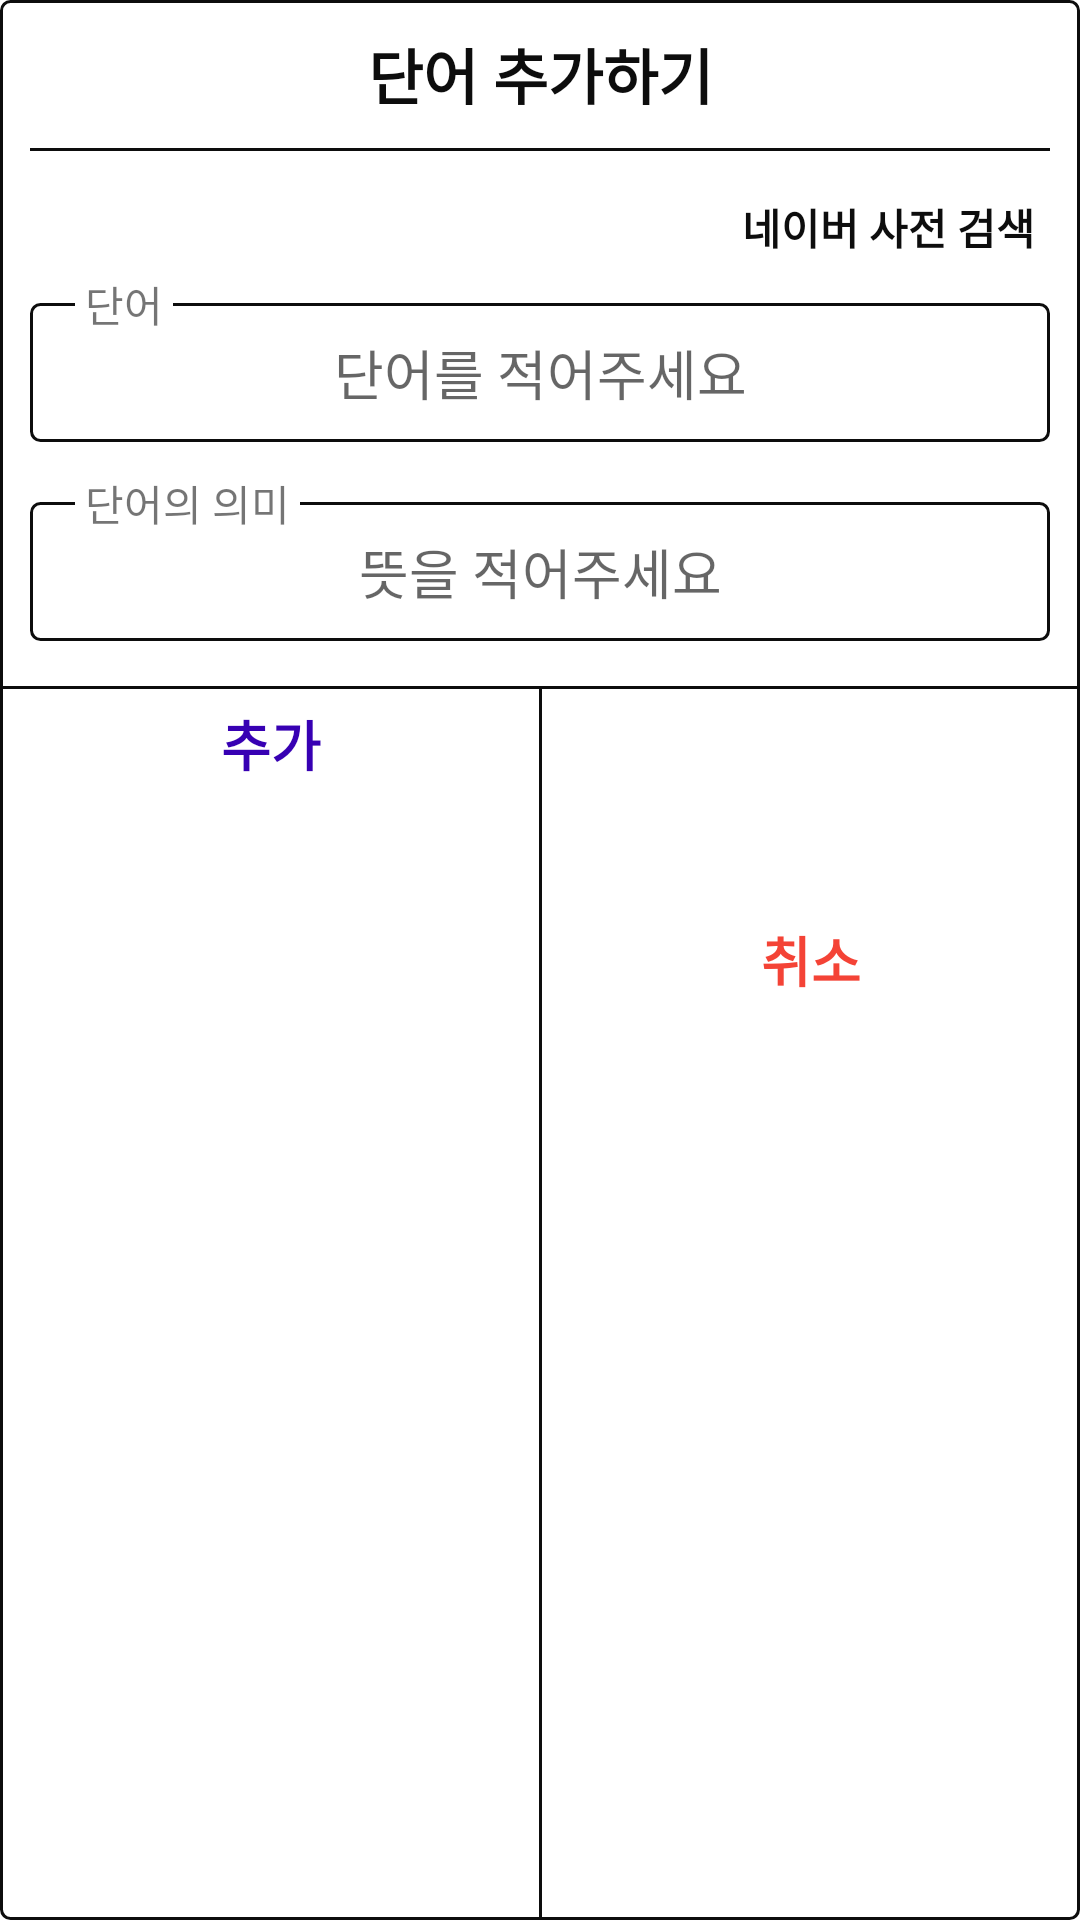

Write the Android layout XML for this screen, with the resource values it uses.
<!-- AndroidManifest.xml: application theme Theme.WordManager3ver -->
<!-- res/layout/dialog_add_word.xml -->
<?xml version="1.0" encoding="utf-8"?>
<androidx.constraintlayout.widget.ConstraintLayout xmlns:android="http://schemas.android.com/apk/res/android"
    android:layout_width="match_parent"
    android:layout_height="wrap_content"
    xmlns:app="http://schemas.android.com/apk/res-auto"
    android:background="@drawable/list_theme">

    <TextView
        android:id="@+id/tv"
        android:textColor="@color/theme_black"
        android:textStyle="bold"
        android:textSize="20sp"
        android:layout_marginTop="10dp"
        app:layout_constraintTop_toTopOf="parent"
        app:layout_constraintLeft_toLeftOf="parent"
        app:layout_constraintRight_toRightOf="parent"
        android:text="단어 추가하기"
        android:layout_width="wrap_content"
        android:layout_height="wrap_content"/>

    <TextView
        android:id="@+id/line"
        android:layout_marginRight="10dp"
        android:layout_marginLeft="10dp"
        android:layout_marginTop="10dp"
        app:layout_constraintTop_toBottomOf="@id/tv"
        android:background="@color/theme_black"
        android:layout_width="match_parent"
        android:layout_height="1dp"/>

    <TextView
        android:background="?attr/selectableItemBackgroundBorderless"
        android:clickable="true"
        android:focusable="true"
        android:layout_marginTop="10dp"
        android:id="@+id/btn_view"
        android:layout_marginRight="10dp"
        android:padding="5dp"
        app:layout_constraintRight_toRightOf="parent"
        app:layout_constraintTop_toBottomOf="@id/line"
        android:textStyle="bold"
        android:textColor="@color/theme_black"
        android:text="네이버 사전 검색"
        android:layout_width="wrap_content"
        android:layout_height="wrap_content"/>



    <EditText
        android:text=""
        android:layout_marginTop="10dp"
        android:layout_marginRight="10dp"
        android:layout_marginLeft="10dp"
        app:layout_constraintTop_toBottomOf="@id/btn_view"
        android:padding="10dp"
        android:gravity="center"
        android:hint="단어를 적어주세요"
        android:background="@drawable/list_theme"
        android:id="@+id/et_wordTitle"
        android:layout_width="match_parent"
        android:layout_height="wrap_content"/>


    <TextView
        android:background="@color/white"
        android:layout_marginLeft="25dp"
        app:layout_constraintLeft_toLeftOf="parent"
        android:text=" 단어 "
        app:layout_constraintTop_toBottomOf="@id/btn_view"
        android:layout_width="wrap_content"
        android:layout_height="wrap_content"/>

    <EditText
        android:text=""
        android:layout_marginTop="20dp"
        android:layout_marginRight="10dp"
        android:layout_marginLeft="10dp"
        app:layout_constraintTop_toBottomOf="@id/et_wordTitle"
        android:padding="10dp"
        android:gravity="center"
        android:hint="뜻을 적어주세요"
        android:background="@drawable/list_theme"
        android:id="@+id/et_wordKorean"
        android:layout_width="match_parent"
        android:layout_height="wrap_content"/>


    <TextView
        android:background="@color/white"
        android:layout_marginLeft="25dp"
        app:layout_constraintLeft_toLeftOf="parent"
        android:layout_marginTop="10dp"
        android:text=" 단어의 의미 "
        app:layout_constraintTop_toBottomOf="@id/et_wordTitle"
        android:layout_width="wrap_content"
        android:layout_height="wrap_content"/>


    <TextView
        android:id="@+id/line2"
        android:layout_marginTop="15dp"
        app:layout_constraintTop_toBottomOf="@id/et_wordKorean"
        android:background="@color/theme_black"
        android:layout_width="match_parent"
        android:layout_height="1dp"/>

    <TextView
        android:background="?attr/selectableItemBackgroundBorderless"
        android:clickable="true"
        android:focusable="true"
        android:padding="5dp"
        android:textStyle="bold"
        android:gravity="center"
        android:textSize="18sp"
        android:textColor="@color/purple_700"
        app:layout_constraintRight_toRightOf="@id/line3"
        app:layout_constraintLeft_toLeftOf="parent"
        app:layout_constraintTop_toBottomOf="@id/line2"
        android:id="@+id/btn_add"
        android:text="추가"
        android:layout_width="0dp"
        android:layout_height="wrap_content"/>

    <TextView
        android:background="?attr/selectableItemBackgroundBorderless"
        android:clickable="true"
        android:focusable="true"
        android:padding="5dp"
        android:textStyle="bold"
        android:gravity="center"
        android:text="취소"
        android:textSize="18sp"

        android:textColor="#F44336"
        android:id="@+id/btn_cancel"
        app:layout_constraintLeft_toRightOf="@id/line3"
        app:layout_constraintTop_toBottomOf="@id/line2"
        app:layout_constraintRight_toRightOf="parent"
        android:layout_width="0dp"
        android:layout_height="match_parent"/>
    <TextView
        android:id="@+id/line3"
        app:layout_constraintBottom_toBottomOf="@id/btn_cancel"
        app:layout_constraintTop_toBottomOf="@id/line2"
        app:layout_constraintLeft_toLeftOf="@id/line2"
        app:layout_constraintRight_toRightOf="@id/line2"
        android:background="@color/theme_black"
        android:layout_width="1dp"
        android:layout_height="0dp"/>




</androidx.constraintlayout.widget.ConstraintLayout>
<!-- resources referenced by this layout -->
<resources>
  <color name="purple_700">#FF3700B3</color>
  <color name="theme_black">#0D0D0D</color>
  <color name="white">#FFFFFFFF</color>
  <!-- drawable list_theme (drawable) -->
  <?xml version="1.0" encoding="utf-8"?>
  <shape xmlns:android="http://schemas.android.com/apk/res/android" android:shape="rectangle" >
      <corners
          android:radius="3dp"
          />
      <stroke
          android:width="1dp"
          android:color="@color/theme_black"
          />
  
      <solid
          android:color="@color/white"
          />
  
  
  
  </shape>
  <style name="Theme.WordManager3ver" parent="Theme.MaterialComponents.DayNight.NoActionBar">
          
          <item name="colorPrimary">@color/purple_500</item>
          <item name="colorPrimaryVariant">@color/purple_700</item>
          <item name="colorOnPrimary">@color/white</item>
          
          <item name="colorSecondary">@color/teal_200</item>
          <item name="colorSecondaryVariant">@color/teal_700</item>
          <item name="colorOnSecondary">@color/black</item>
          
          <item name="android:statusBarColor" tools:targetApi="l">?attr/colorPrimaryVariant</item>
          
      </style>
  <color name="purple_500">#FF6200EE</color>
  <color name="teal_200">#FF03DAC5</color>
  <color name="teal_700">#FF018786</color>
  <color name="black">#FF000000</color>
</resources>
